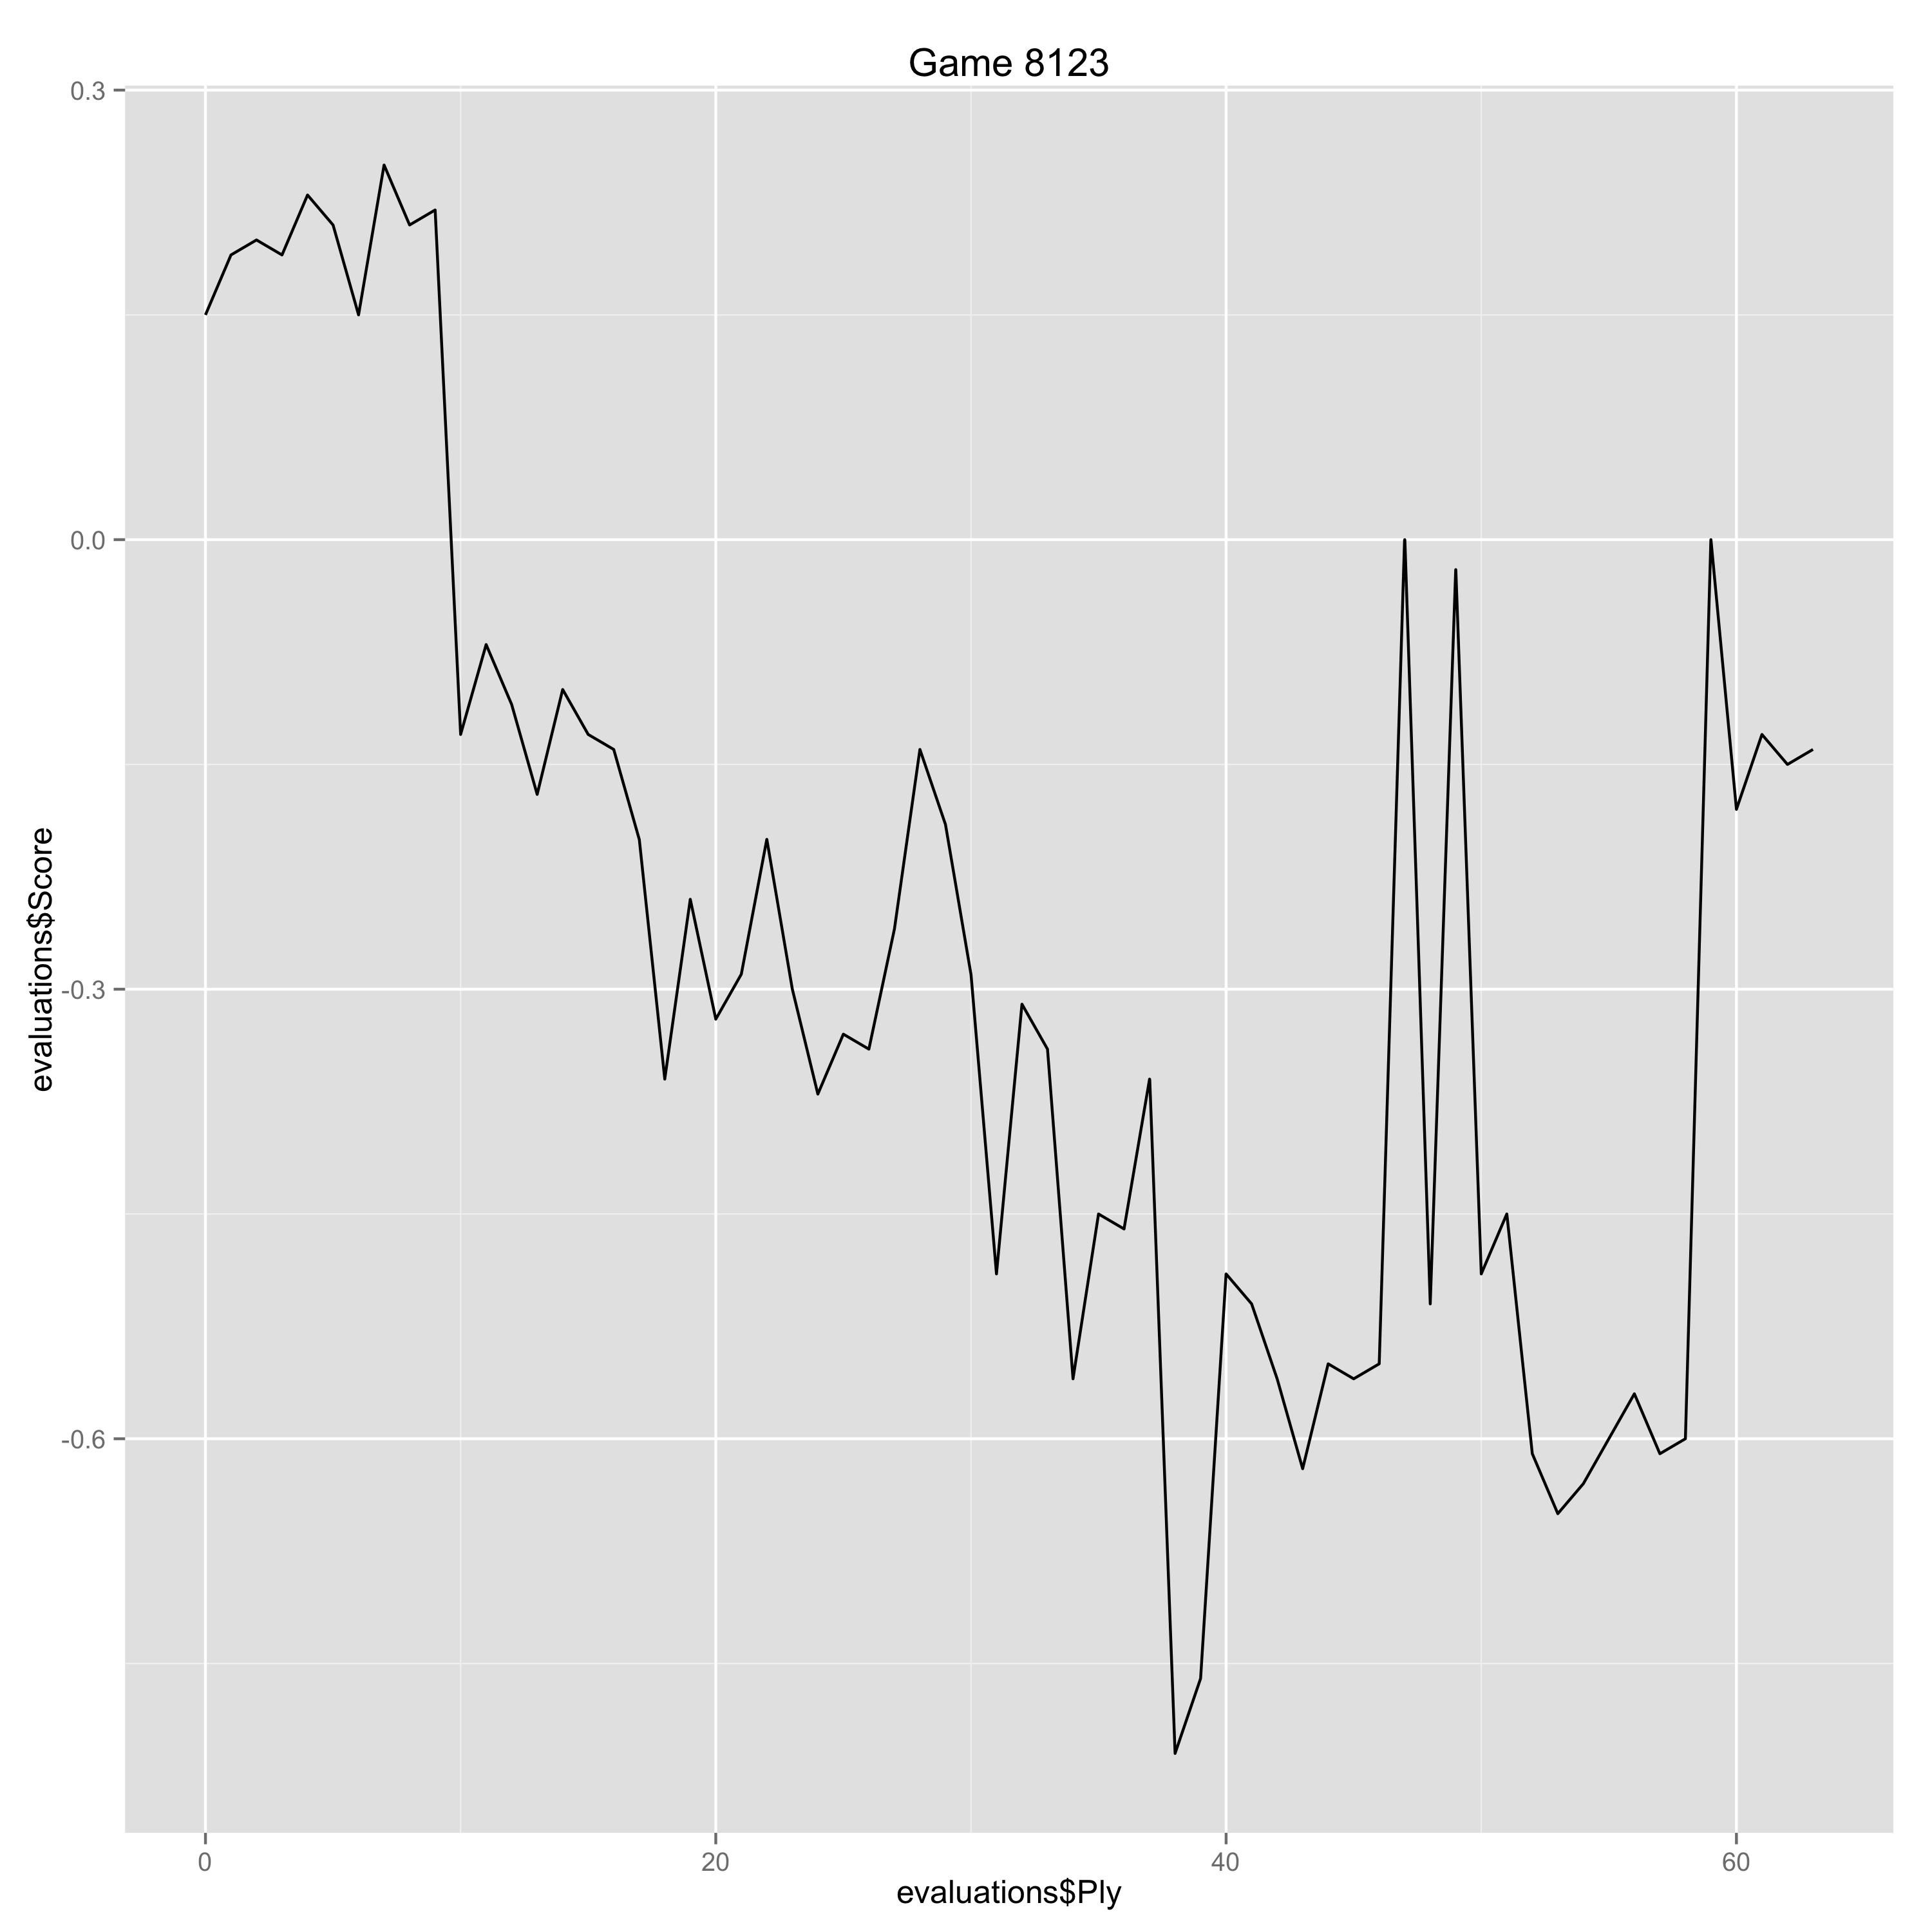

The file beside this chart, header and first rows:
Ply, Move, White, Black, Score, Eval, Comment
0, [1], d4, , 0.15, 0.15, 
1, [1], , Nf6, 0.19, -0.04, 
2, [2], c4, , 0.2, 0.01, 
3, [2], , e6, 0.19, 0.01, 
4, [3], Nf3, , 0.23, 0.04, 
5, [3], , Bb4+, 0.21, 0.02, 
6, [4], Nbd2, , 0.15, -0.06, 
7, [4], , O-O, 0.25, -0.1, 
8, [5], a3, , 0.21, -0.04, 
9, [5], , Be7, 0.22, -0.01, 
10, [6], g3, , -0.13, -0.35, 
11, [6], , b6, -0.07, -0.06, 
12, [7], Bg2, , -0.11, -0.04, 
13, [7], , Bb7, -0.17, 0.06, 
14, [8], b4, , -0.1, 0.07, 
15, [8], , c5, -0.13, 0.03, 
16, [9], bxc5, , -0.14, -0.01, 
17, [9], , bxc5, -0.2, 0.06, 
18, [10], e3, , -0.36, -0.16, 
19, [10], , cxd4, -0.24, -0.12, 
20, [11], exd4, , -0.32, -0.08, 
21, [11], , Nc6, -0.29, -0.03, 
22, [12], O-O, , -0.2, 0.09, 
23, [12], , Na5, -0.3, 0.1, 
24, [13], Re1, , -0.37, -0.07, 
25, [13], , Rc8, -0.33, -0.04, 
26, [14], Bf1, , -0.34, -0.01, 
27, [14], , Ba6, -0.26, -0.08, 
28, [15], Qa4, , -0.14, 0.12, 
29, [15], , Qc7, -0.19, 0.05, 
30, [16], Ra2, , -0.29, -0.1, 
31, [16], , Bxc4, -0.49, 0.2, 
32, [17], Nxc4, , -0.31, 0.18, 
33, [17], , Nxc4, -0.34, 0.03, 
34, [18], Rc2, , -0.56, -0.22, 
35, [18], , Qb7, -0.45, -0.11, 
36, [19], Rxc4, , -0.46, -0.01, 
37, [19], , Qxf3, -0.36, -0.1, 
38, [20], Rxc8, , -0.81, -0.45, 
39, [20], , Rxc8, -0.76, -0.05, 
40, [21], Qxa7, , -0.49, 0.27, 
41, [21], , Ng4, -0.51, 0.02, 
42, [22], Be3, , -0.56, -0.05, 
43, [22], , Nxe3, -0.62, 0.06, 
44, [23], Rxe3, , -0.55, 0.07, 
45, [23], , Qd5, -0.56, 0.01, 
46, [24], Re5, , -0.55, 0.01, 
47, [24], , Qd6, 0.0, -0.55, 
48, [25], Rc5, , -0.51, -0.51, 
49, [25], , Rd8, -0.02, -0.49, 
50, [26], Rc7, , -0.49, -0.47, 
51, [26], , Qxa3, -0.45, -0.04, 
52, [27], Rxd7, , -0.61, -0.16, 
53, [27], , Qxa7, -0.65, 0.04, 
54, [28], Rxa7, , -0.63, 0.02, 
55, [28], , Bf6, -0.6, -0.03, 
56, [29], Bb5, , -0.57, 0.03, 
57, [29], , Kf8, -0.61, 0.04, 
58, [30], Rd7, , -0.6, 0.01, 
59, [30], , Rb8, 0.0, -0.6, 
... 4 more rows
